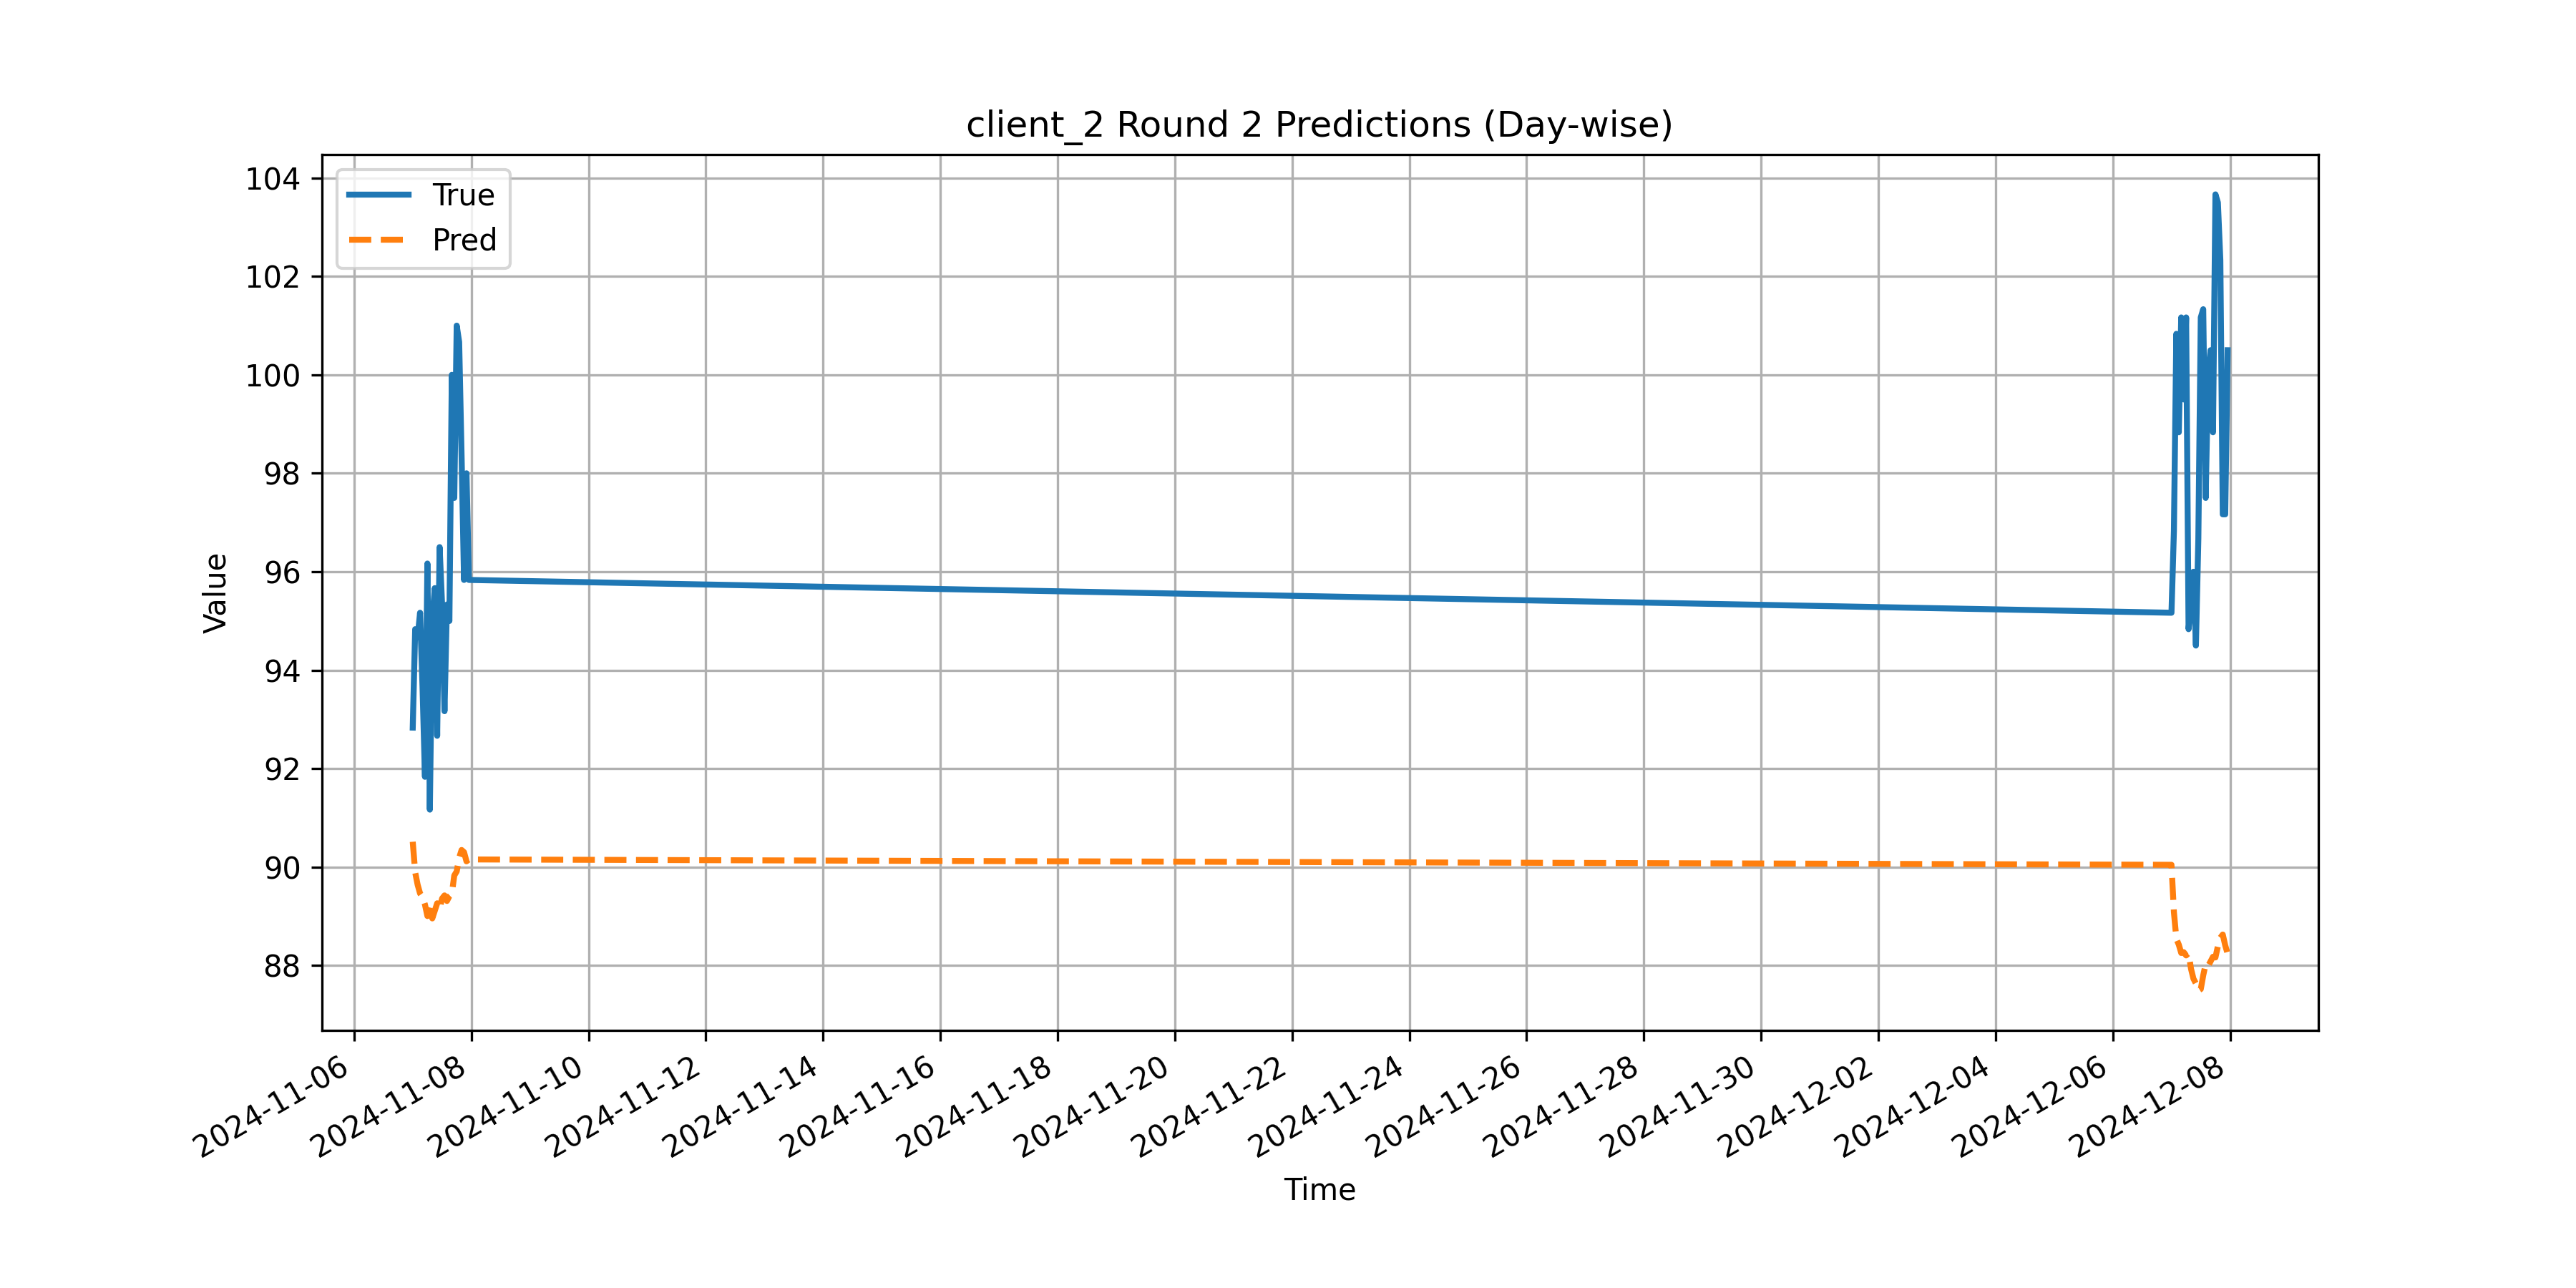

Values plotted in this chart, from the file beside it:
Timestamp, True, Pred
2024-11-07 00:00:00, 92.83, 90.51
2024-11-07 01:00:00, 94.83, 89.89
2024-11-07 02:00:00, 94.67, 89.64
2024-11-07 03:00:00, 95.17, 89.46
2024-11-07 04:00:00, 93.67, 89.39
2024-11-07 05:00:00, 91.83, 89.24
2024-11-07 06:00:00, 96.17, 89
2024-11-07 07:00:00, 91.17, 89.21
2024-11-07 08:00:00, 95.0, 88.96
2024-11-07 09:00:00, 95.67, 89.11
2024-11-07 10:00:00, 92.67, 89.26
2024-11-07 11:00:00, 96.5, 89.14
2024-11-07 12:00:00, 95.33, 89.36
2024-11-07 13:00:00, 93.17, 89.42
2024-11-07 14:00:00, 95.33, 89.31
2024-11-07 15:00:00, 95.0, 89.41
2024-11-07 16:00:00, 100.0, 89.46
2024-11-07 17:00:00, 97.5, 89.83
2024-11-07 18:00:00, 101.0, 89.91
2024-11-07 19:00:00, 100.7, 90.19
2024-11-07 20:00:00, 98.33, 90.35
2024-11-07 21:00:00, 95.83, 90.3
2024-11-07 22:00:00, 98.0, 90.12
2024-11-07 23:00:00, 95.83, 90.15
2024-12-07 00:00:00, 95.17, 90.05
2024-12-07 01:00:00, 96.83, 89.08
2024-12-07 02:00:00, 100.8, 88.54
2024-12-07 03:00:00, 98.83, 88.42
2024-12-07 04:00:00, 101.2, 88.25
2024-12-07 05:00:00, 99.5, 88.27
2024-12-07 06:00:00, 101.2, 88.2
2024-12-07 07:00:00, 94.83, 88.25
2024-12-07 08:00:00, 95.33, 87.93
2024-12-07 09:00:00, 96.0, 87.73
2024-12-07 10:00:00, 94.5, 87.63
2024-12-07 11:00:00, 96.67, 87.49
2024-12-07 12:00:00, 101.2, 87.52
2024-12-07 13:00:00, 101.3, 87.8
2024-12-07 14:00:00, 97.5, 88.03
2024-12-07 15:00:00, 100.0, 87.99
2024-12-07 16:00:00, 100.5, 88.08
2024-12-07 17:00:00, 98.83, 88.18
2024-12-07 18:00:00, 103.7, 88.16
2024-12-07 19:00:00, 103.5, 88.39
2024-12-07 20:00:00, 102.3, 88.56
2024-12-07 21:00:00, 97.17, 88.63
2024-12-07 22:00:00, 97.17, 88.41
2024-12-07 23:00:00, 100.5, 88.24
